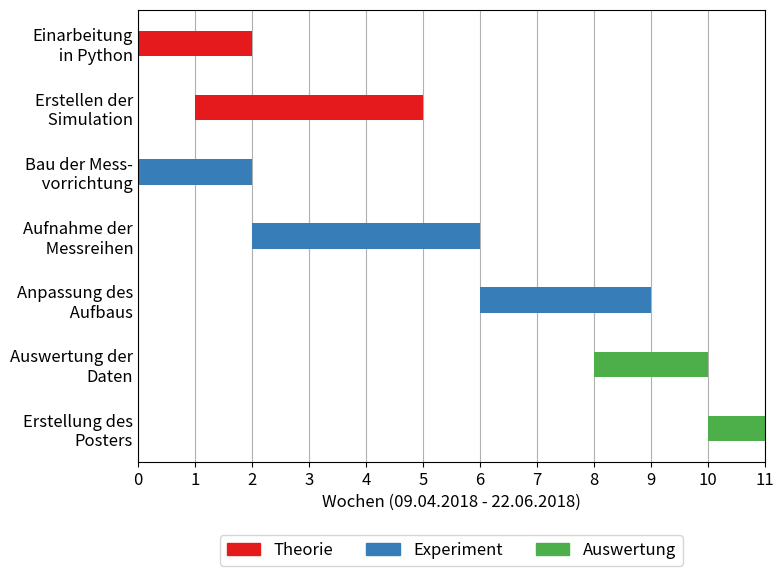

Write the Python code that produced this figure.
#!/usr/bin/env python3
# -*- coding: utf-8 -*-
# pylint: disable = C, R

from collections import namedtuple

import matplotlib as mpl
from matplotlib.patches import Patch
from matplotlib.gridspec import GridSpec
import matplotlib.pyplot as plt
import numpy as np

mpl.rcParams["font.size"] = 12


# colors
cmap = plt.get_cmap("Set1")
color_mapping = {
    "th" : cmap(0),     # theory
    "ex" : cmap(1),     # experiment
    "ev" : cmap(2)      # evaluation
    }


class item(namedtuple("item",
                      ["description", "start", "duration", "domain"])):
    """
    item in the timetable containing startpoint (starting with 0), duration,
    domain (theory, experiment, evaluation) and description (as it appears in
    the plot)
    """
    __slots__ = ()
    @property
    def color(self):
        return color_mapping[self.domain]


#############
#   data    #
#############

items = [
    # item: description, start, duration, domain
    item("Einarbeitung\n in Python", 0, 2, "th"),
    item("Erstellen der\n Simulation", 1, 4, "th"),
    #  item("Ergänzung der\n Simulation", 5, 2, "th"),
    item("Bau der Mess-\n vorrichtung", 0, 2, "ex"),
    item("Aufnahme der\n Messreihen", 2, 4, "ex"),
    item("Anpassung des\n Aufbaus", 6, 3, "ex"),
    item("Auswertung der\nDaten", 8, 2, "ev"),
    item("Erstellung des\nPosters", 10, 1, "ev")
    ]

data_as_array = np.array([[item.start, item.duration] for item in items])

y_values        = np.arange(len(items))
starting_points = data_as_array[:,0]
durations       = data_as_array[:,1]
y_labels        = [item.description for item in items]
colors          = [item.color for item in items]

kwargs = {
    "height"    :   .4,
    "align"     :   "center"
    }


#################
#   plotting    #
#################

fig = plt.figure(figsize=(8, 6))
# make two subplots - actual plot and legend
gs = GridSpec(2, 1, height_ratios=[11, 1])

# make timetable
ax = plt.subplot(gs[0])
ax.barh(y_values, durations, left=starting_points, color=colors, **kwargs)

# adjust yaxis
ax.invert_yaxis()
ax.set_yticks(y_values)
ax.set_yticklabels(y_labels)
# hide yticks
ax.tick_params(axis='y', length=0)

# xaxis: set ticks, label and limits
ax.set_xticks(np.arange(12))
ax.set_xlabel("Wochen (09.04.2018 - 22.06.2018)")
ax.set_xlim((0, 11))
# turn grid off to avoid conflicts with local settings
ax.grid(False)
# place grid below elements in plot
ax.set_axisbelow(True)
ax.grid(axis='x')

# make legend in second subplot
legend_ax = plt.subplot(gs[1])
# remove ticks and boundary box
legend_ax.set(xticks=[], yticks=[])
legend_ax.set_axis_off()
# make and map proxy artists to legend
plt.legend(handles=[Patch(color=c, label=l)
                    for c, l in zip(color_mapping.values(),
                                    ("Theorie", "Experiment", "Auswertung"))],
           loc="lower center", ncol=3)

# allign subplots
plt.tight_layout()

plt.savefig("timetable.png", format="png", dpi=300)
plt.savefig("timetable.eps", format="eps", dpi=1000)
